Run: headless pygame with SDL's dummy video driver; simulated clock (each Clock.tick advances the game by its frame time, no real sleeping); random seed 0; keys injected as events and as key.get_pressed() state; no mouse input.
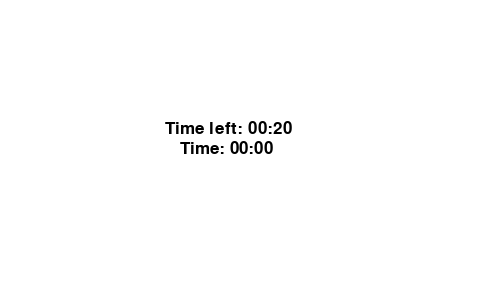
Frame 1 of 4 · flips 1–60 · no input
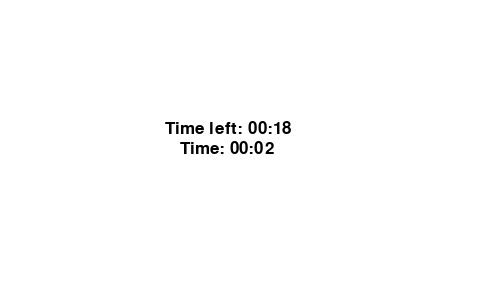
Frame 2 of 4 · flips 61–180 · tapped SPACE, RETURN · held RIGHT (→), D
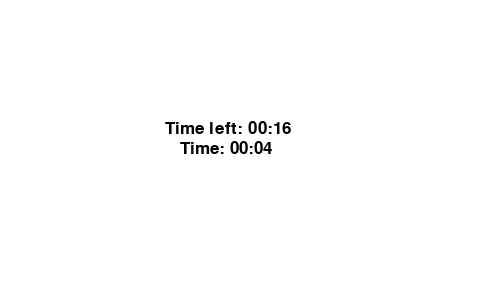
Frame 3 of 4 · flips 181–300 · held DOWN (↓), S
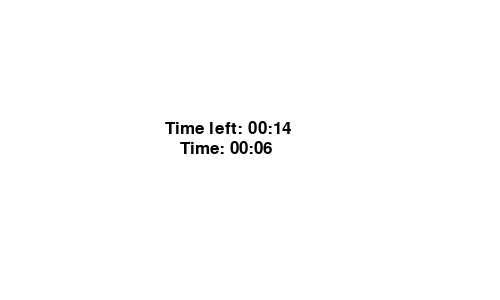
Frame 4 of 4 · flips 301–420 · held LEFT (←), A, UP (↑), W

The pygame program that drew these frames:

import pygame
 
BLACK = (0, 0, 0)
WHITE = (255, 255, 255)
 
pygame.init()
 
size = [500, 300]
screen = pygame.display.set_mode(size)
 
pygame.display.set_caption("The Timer | @yuvrajverma01")
 
done = False
 
clock = pygame.time.Clock()
 
font = pygame.font.Font(None, 25)
 
frame_count = 0
frame_rate = 60
start_time = 20 #Timer Count in seconds
 
while not done:
    for event in pygame.event.get():
        if event.type == pygame.QUIT:
            done = True
 
    screen.fill(WHITE)

    t_s = frame_count // frame_rate
 
    m = t_s // 60
    s = t_s % 60
 
    output_string = "Time: {0:02}:{1:02}".format(m, s)
 
    text = font.render(output_string, True, BLACK)
    screen.blit(text, [180, 140])
 
    t_s = start_time - (frame_count // frame_rate)
    if t_s < 0:
        t_s = 0
 

    m = t_s // 60
    s = t_s % 60
 
    output_string = "Time left: {0:02}:{1:02}".format(m, s)
 
    text = font.render(output_string, True, BLACK)
    screen.blit(text, [165, 120])

    frame_count += 1
    # Limit frames per second
    clock.tick(frame_rate)
    pygame.display.flip()
pygame.quit()

#Published By @yuvrajverma01
